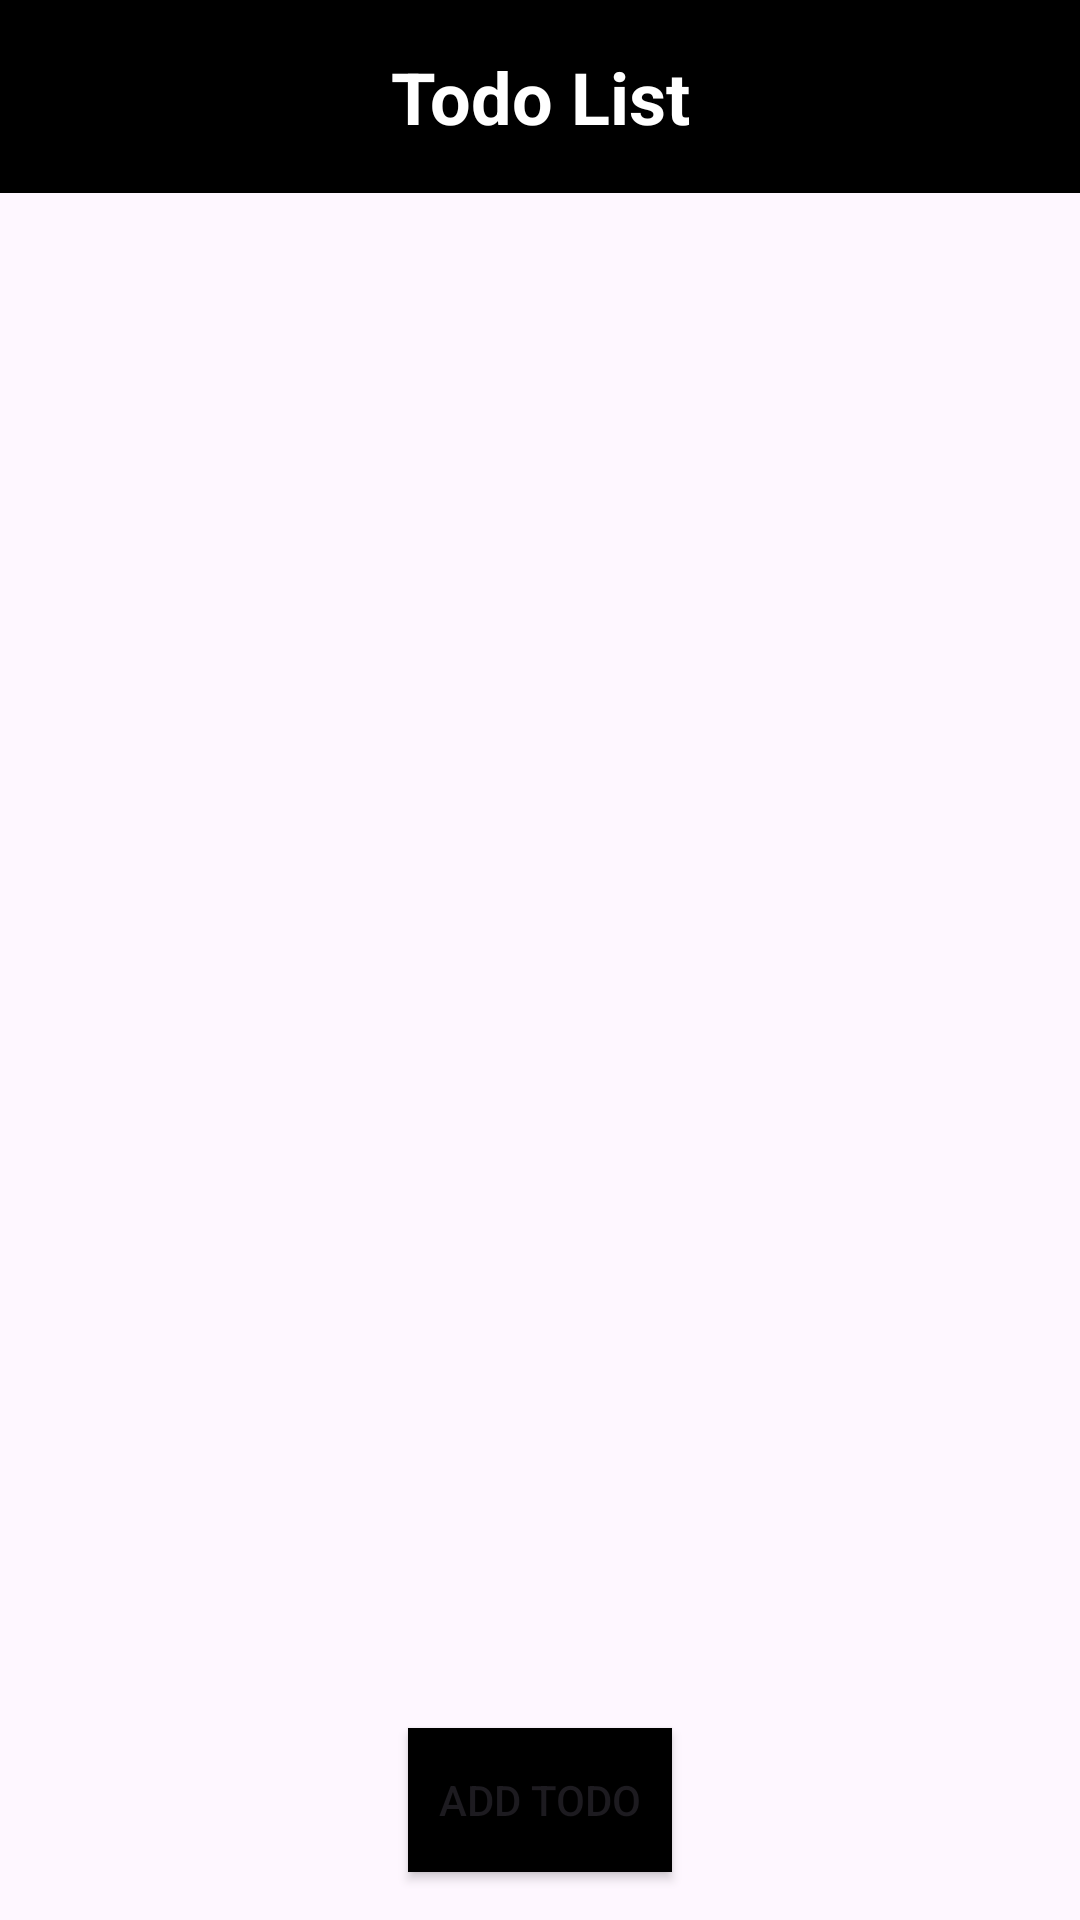

Write the Android layout XML for this screen, with the resource values it uses.
<!-- AndroidManifest.xml: application theme Theme.ToDoMyTry -->
<!-- res/layout/activity_main.xml -->
<RelativeLayout xmlns:android="http://schemas.android.com/apk/res/android"
    xmlns:tools="http://schemas.android.com/tools"
    android:layout_width="match_parent"
    android:layout_height="match_parent"
    tools:context=".MainActivity">

    
    <TextView
        android:id="@+id/tvTitle"
        android:layout_width="match_parent"
        android:layout_height="wrap_content"
        android:text="Todo List"
        android:textSize="24sp"
        android:textStyle="bold"
        android:padding="16dp"
        android:gravity="center"
        android:background="@color/black"
        android:textColor="@android:color/white" />

    <androidx.recyclerview.widget.RecyclerView
        android:id="@+id/recyclerView"
        android:layout_width="match_parent"
        android:layout_height="match_parent"
        android:layout_below="@id/tvTitle" />

    <Button
        android:id="@+id/btnAddTodo"
        android:layout_width="wrap_content"
        android:layout_height="wrap_content"
        android:layout_alignParentBottom="true"
        android:layout_centerHorizontal="true"
        android:layout_marginBottom="16dp"
        android:background="@color/black"
        android:text="Add Todo" />

</RelativeLayout>
<!-- resources referenced by this layout -->
<resources>
  <style name="Theme.ToDoMyTry" parent="Base.Theme.ToDoMyTry" />
  <style name="Base.Theme.ToDoMyTry" parent="Theme.Material3.DayNight.NoActionBar">
          
          
      </style>
  <!-- not gathered from this repository: default colours our renderer supplied (Android Studio template values) -->
  <color name="black">#FF000000</color>
</resources>
